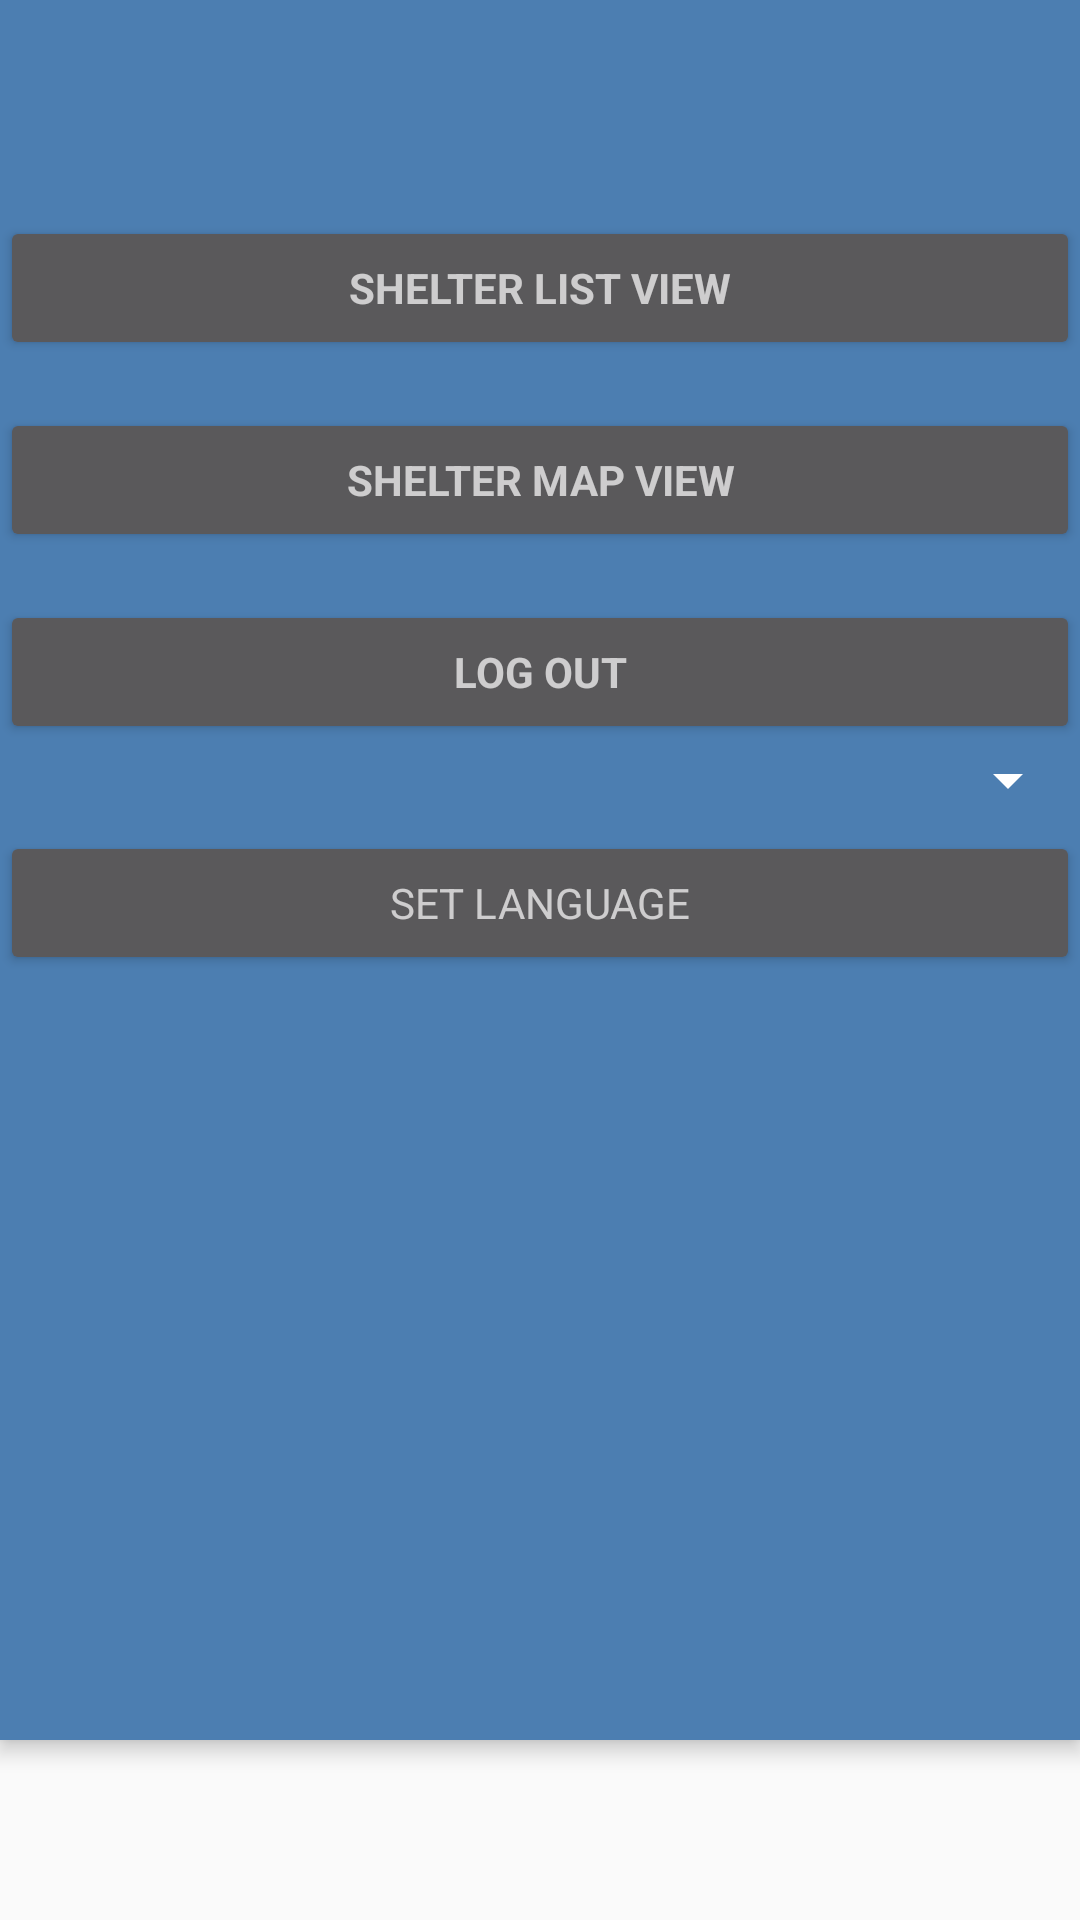

Write the Android layout XML for this screen, with the resource values it uses.
<!-- AndroidManifest.xml: activity theme AppTheme.NoActionBar -->
<!-- res/layout/activity_application.xml -->
<?xml version="1.0" encoding="utf-8"?>
<android.support.design.widget.CoordinatorLayout xmlns:android="http://schemas.android.com/apk/res/android"
    xmlns:app="http://schemas.android.com/apk/res-auto"
    xmlns:tools="http://schemas.android.com/tools"
    android:layout_width="match_parent"
    android:layout_height="match_parent"
    tools:context="edu.gatech.cs2340.thisteamnameapp.ApplicationActivity">

    <android.support.design.widget.AppBarLayout
        android:layout_width="match_parent"
        android:layout_height="580dp"
        android:theme="@style/AppTheme.AppBarOverlay">

        <android.support.v7.widget.Toolbar
            android:id="@+id/toolbar"
            android:layout_width="match_parent"
            android:layout_height="?attr/actionBarSize"
            android:background="?attr/colorPrimary"
            app:popupTheme="@style/AppTheme.PopupOverlay" />

        <Button
            android:id="@+id/seeSheltersButton"
            style="?android:textAppearanceSmall"
            android:layout_width="match_parent"
            android:layout_height="wrap_content"
            android:layout_marginTop="16dp"
            android:onClick="goToShelterListActivity"
            android:text="Shelter List View"
            android:textStyle="bold" />

        <Button
            android:id="@+id/seeMapButton"
            style="?android:textAppearanceSmall"
            android:layout_width="match_parent"
            android:layout_height="wrap_content"
            android:layout_marginTop="16dp"
            android:onClick="goToShelterMapFilterActivity"
            android:text="Shelter Map View"
            android:textStyle="bold" />

        <Button
            android:id="@+id/logoutButton"
            style="?android:textAppearanceSmall"
            android:layout_width="match_parent"
            android:layout_height="wrap_content"
            android:layout_marginTop="16dp"
            android:onClick="goToWelcomeActivity"
            android:text="Log Out"
            android:textStyle="bold" />

        <LinearLayout
            android:layout_width="match_parent"
            android:layout_height="match_parent"
            android:orientation="vertical">

            <Spinner
                android:id="@+id/languagespinner"
                android:layout_width="match_parent"
                android:layout_height="wrap_content" />
            <Button
                android:id="@+id/languagebutton"
                style="?android:textAppearanceSmall"
                android:layout_width="match_parent"
                android:layout_height="wrap_content"
                android:layout_marginTop="5dp"
                android:text="Set Language"
                />
        </LinearLayout>

    </android.support.design.widget.AppBarLayout>

    
        
        
        

</android.support.design.widget.CoordinatorLayout>
<!-- res/layout/content_application.xml (included above) -->
<?xml version="1.0" encoding="utf-8"?>
<android.support.constraint.ConstraintLayout
    xmlns:android="http://schemas.android.com/apk/res/android"
    xmlns:app="http://schemas.android.com/apk/res-auto"
    xmlns:tools="http://schemas.android.com/tools"
    android:layout_width="match_parent"
    android:layout_height="match_parent"
    app:layout_behavior="@string/appbar_scrolling_view_behavior"
    tools:context="edu.gatech.cs2340.thisteamnameapp.ApplicationActivity"
    tools:showIn="@layout/activity_application">

</android.support.constraint.ConstraintLayout>
<!-- resources referenced by this layout -->
<resources>
  <style name="AppTheme.AppBarOverlay" parent="ThemeOverlay.AppCompat.Dark.ActionBar" />
  <style name="AppTheme.PopupOverlay" parent="ThemeOverlay.AppCompat.Light" />
  <style name="AppTheme.NoActionBar">
          <item name="windowActionBar">false</item>
          <item name="windowNoTitle">true</item>
      </style>
</resources>
